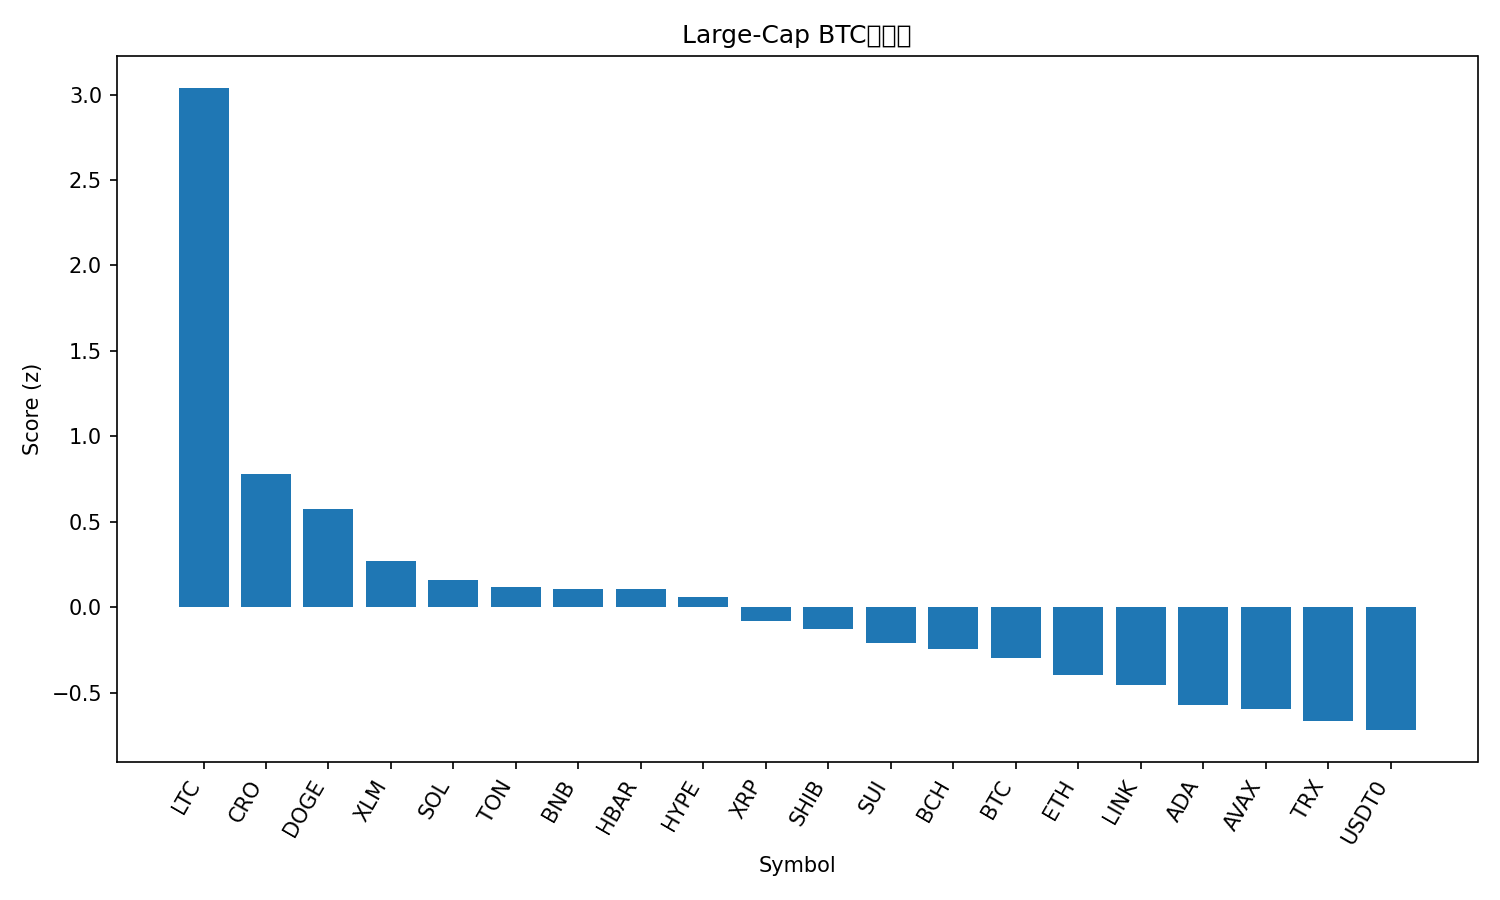

Data behind this chart, as committed beside it:
rank, name, symbol, price_btc, price_usd, pct_1h_btc, pct_24h_btc, pct_7d_btc, market_cap_rank, market_cap_usd, volume_usd, score
1, Litecoin, LTC, 0.001028, 122.2, 2.388, 9.175, 10.45, 26, 9327830430, 1347497299, 3.038
2, Cronos, CRO, 1.91e-06, 0.2264, -0.3452, 10.93, 12.05, 30, 7878568559, 117561581, 0.7807
3, Dogecoin, DOGE, 2.18e-06, 0.2586, 0.3509, 4.723, 4.551, 8, 39089100594, 2925533629, 0.5753
4, Stellar, XLM, 3.38e-06, 0.4014, 0.1951, 3.101, 4.63, 21, 12822376667, 413588401, 0.2728
5, Solana, SOL, 0.001897, 225.4, 0.1825, 1.976, 4.546, 6, 122533801236, 8113831385, 0.1598
6, Toncoin, TON, 2.376e-05, 2.82, 0.5593, 0.9871, -4.517, 33, 7094980608, 129596259, 0.1151
7, BNB, BNB, 0.008803, 1046, 0.566, -0.3468, -0.693, 5, 145566979510, 1865135067, 0.1088
8, Hedera, HBAR, 1.91e-06, 0.2274, 0.3432, 1.376, 0.2614, 25, 9622232593, 243376662, 0.1035
9, Hyperliquid, HYPE, 0.0004142, 49.21, -0.09247, 2.768, 7.344, 17, 13318388806, 611809030, 0.06239
10, XRP, XRP, 2.517e-05, 2.99, 0.3419, -0.2547, -0.669, 3, 179054063063, 5454643522, -0.07876
11, Shiba Inu, SHIB, 1.06113e-10, 1.261e-05, 0.1663, 0.8256, -0.3142, 32, 7418287524, 210992481, -0.1287
12, Sui, SUI, 2.991e-05, 3.55, -0.234, 2.375, 3.891, 19, 12887062906, 1312969550, -0.2087
13, Bitcoin Cash, BCH, 0.004956, 588.8, 0.3302, -2.241, 0.9165, 22, 11735782277, 387335949, -0.2448
14, Bitcoin, BTC, 1.0, 118800, 0.0, 0.0, 0.0, 1, 2367498154526, 66588804158, -0.2963
15, Ethereum, ETH, 0.03691, 4386, -0.1965, 0.0981, 2.389, 2, 529370684738, 40220917565, -0.3978
16, Chainlink, LINK, 0.0001895, 22.51, -0.09951, -0.4175, 0.8313, 14, 15264656096, 800944867, -0.4563
17, Cardano, ADA, 7.17e-06, 0.8521, -0.3195, 0.1646, 1.704, 11, 31133986434, 1587984154, -0.5704
18, Avalanche, AVAX, 0.0002576, 30.6, 0.2279, -2.547, -6.687, 18, 12912679203, 1122710999, -0.5982
19, TRON, TRX, 2.87e-06, 0.3411, -0.07413, -1.29, -3.962, 10, 32293841284, 669941977, -0.6656
20, USDT0, USDT0, 8.42e-06, 1.001, 0.01527, -2.005, -6.066, 34, 6938716455, 587600417, -0.7194
21, Figure Heloc, FIGR_HELOC, 8.5e-06, 1.01, 0.03802, -4.488, -5.023, 20, 12872437679, 21842962, -0.9127
